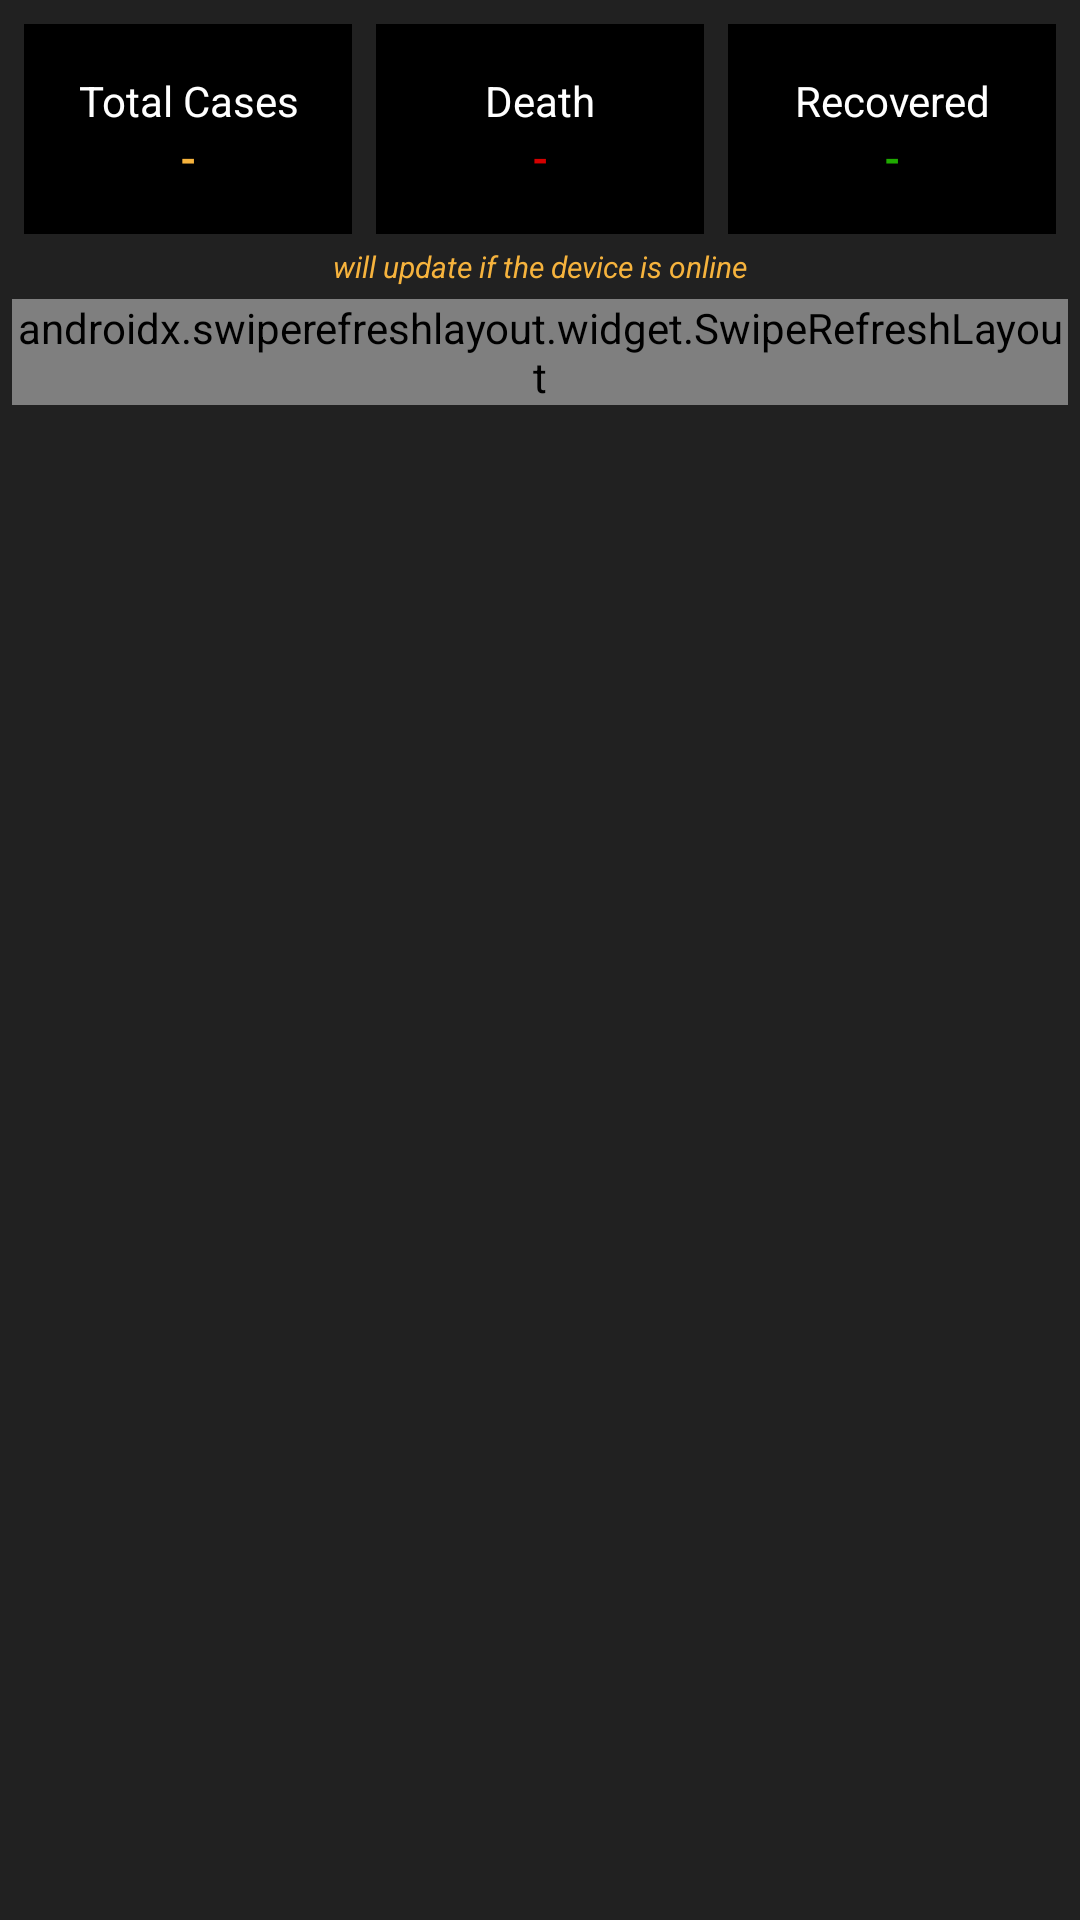

Produce the Android XML layout that renders to this screen, including the resource entries it uses.
<!-- AndroidManifest.xml: application theme AppTheme -->
<!-- res/layout/activity_main.xml -->
<?xml version="1.0" encoding="utf-8"?>
<androidx.constraintlayout.widget.ConstraintLayout xmlns:android="http://schemas.android.com/apk/res/android"
    xmlns:app="http://schemas.android.com/apk/res-auto"
    xmlns:tools="http://schemas.android.com/tools"
    android:layout_width="match_parent"
    android:layout_height="match_parent"
    android:background="@color/background"
    tools:context=".ui.main.MainActivity">

    <LinearLayout
        android:id="@+id/linearLayout"
        android:layout_width="match_parent"
        android:layout_height="wrap_content"
        android:layout_marginStart="4dp"
        android:layout_marginTop="4dp"
        android:layout_marginEnd="4dp"
        android:orientation="horizontal"
        android:weightSum="3"
        app:layout_constraintEnd_toEndOf="parent"
        app:layout_constraintStart_toStartOf="parent"
        app:layout_constraintTop_toTopOf="parent">

        <RelativeLayout style="@style/FixCard">

            <TextView
                android:id="@+id/tvCaseLabel"
                style="@style/FixCardLabel"
                android:text="Total Cases"
                android:textColor="@color/white" />

            <TextView
                android:id="@+id/tvCaseCount"
                style="@style/FixCardCount"
                android:layout_below="@+id/tvCaseLabel"
                android:text="-"
                android:textColor="@color/colorAccent" />
        </RelativeLayout>


        <RelativeLayout style="@style/FixCard">

            <TextView
                android:id="@+id/tvDeathLabel"
                style="@style/FixCardLabel"
                android:text="Death"
                android:textColor="@color/white" />

            <TextView
                android:id="@+id/tvDeathCount"
                style="@style/FixCardCount"
                android:layout_below="@+id/tvDeathLabel"
                android:text="-"
                android:textColor="@color/red" />
        </RelativeLayout>

        <RelativeLayout style="@style/FixCard">

            <TextView
                android:id="@+id/tvRecoverLabel"
                style="@style/FixCardLabel"
                android:text="Recovered"
                android:textColor="@color/white" />

            <TextView
                android:id="@+id/tvRecoverCount"
                style="@style/FixCardCount"
                android:layout_below="@+id/tvRecoverLabel"
                android:text="-"
                android:textColor="@color/green" />
        </RelativeLayout>
    </LinearLayout>

    <androidx.swiperefreshlayout.widget.SwipeRefreshLayout
        android:id="@+id/swipeContainer"
        android:layout_width="match_parent"
        android:layout_height="wrap_content"
        android:layout_margin="4dp"
        app:layout_constraintEnd_toEndOf="parent"
        app:layout_constraintHorizontal_bias="0.0"
        app:layout_constraintStart_toStartOf="parent"
        app:layout_constraintTop_toBottomOf="@+id/tvUpdate">

        <androidx.recyclerview.widget.RecyclerView
            android:id="@+id/rvList"
            android:layout_width="match_parent"
            android:layout_height="match_parent"
            android:layout_margin="4dp"
            android:clipToPadding="false"
            android:paddingBottom="150dp" />

    </androidx.swiperefreshlayout.widget.SwipeRefreshLayout>

    <TextView
        android:id="@+id/tvUpdate"
        android:layout_width="wrap_content"
        android:layout_height="wrap_content"
        android:text="will update if the device is online"
        android:textColor="@color/colorAccent"
        android:textSize="10sp"
        android:textStyle="italic"
        app:layout_constraintEnd_toEndOf="parent"
        app:layout_constraintStart_toStartOf="parent"
        app:layout_constraintTop_toBottomOf="@+id/linearLayout" />

</androidx.constraintlayout.widget.ConstraintLayout>
<!-- resources referenced by this layout -->
<resources>
  <color name="background">#212121</color>
  <color name="colorAccent">#f6b33d</color>
  <color name="green">#1faa00</color>
  <color name="red">#d50000</color>
  <color name="white">#FFFFFF</color>
  <style name="FixCard">
          <item name="android:layout_margin">4dp</item>
          <item name="android:layout_width">0dp</item>
          <item name="android:layout_height">70dp</item>
          <item name="android:gravity">center</item>
          <item name="android:layout_weight">1</item>
          <item name="android:background">@color/black</item>
      </style>
  <style name="FixCardCount">
          <item name="android:gravity">center_horizontal</item>
          <item name="android:layout_width">match_parent</item>
          <item name="android:layout_height">wrap_content</item>
          <item name="android:textStyle">bold</item>
      </style>
  <style name="FixCardLabel">
          <item name="android:layout_width">match_parent</item>
          <item name="android:layout_height">wrap_content</item>
          <item name="android:gravity">center_horizontal</item>
      </style>
  <style name="AppTheme" parent="Theme.AppCompat.Light.DarkActionBar">
          
          <item name="colorPrimary">@color/colorPrimary</item>
          <item name="colorPrimaryDark">@color/colorPrimaryDark</item>
          <item name="colorAccent">@color/colorAccent</item>
  
          <item name="android:actionButtonStyle">@style/MyActionButtonStyle</item>
      </style>
  <color name="black">#000000</color>
  <color name="colorPrimary">#303030</color>
  <color name="colorPrimaryDark">#000000</color>
  <style name="MyActionButtonStyle" parent="@android:style/Widget.ActionButton">
          <item name="android:padding">10dp</item>
      </style>
</resources>
